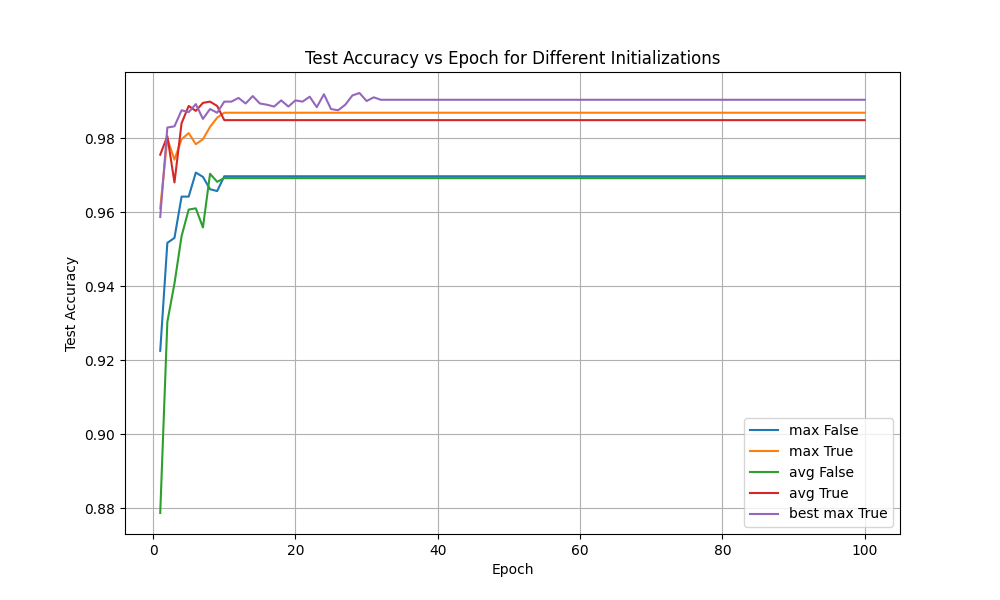

The file beside this chart, header and first rows:
max False, max True, avg False, avg True, best max True
0.9225, 0.961, 0.8787, 0.9755, 0.9587
0.9517, 0.9798, 0.9303, 0.9805, 0.9828
0.953, 0.9742, 0.9407, 0.968, 0.9832
0.9642, 0.9797, 0.9535, 0.984, 0.9875
0.9642, 0.9813, 0.9607, 0.9887, 0.987
0.9707, 0.9783, 0.961, 0.9873, 0.9892
0.9695, 0.9797, 0.9558, 0.9895, 0.9852
0.9662, 0.983, 0.9703, 0.9898, 0.9878
0.9657, 0.9855, 0.9682, 0.9887, 0.9868
0.9697, 0.9868, 0.9692, 0.9848, 0.9898
0.9697, 0.9868, 0.9692, 0.9848, 0.9898
0.9697, 0.9868, 0.9692, 0.9848, 0.9908
0.9697, 0.9868, 0.9692, 0.9848, 0.9893
0.9697, 0.9868, 0.9692, 0.9848, 0.9913
0.9697, 0.9868, 0.9692, 0.9848, 0.9893
0.9697, 0.9868, 0.9692, 0.9848, 0.989
0.9697, 0.9868, 0.9692, 0.9848, 0.9885
0.9697, 0.9868, 0.9692, 0.9848, 0.9902
0.9697, 0.9868, 0.9692, 0.9848, 0.9885
0.9697, 0.9868, 0.9692, 0.9848, 0.9902
0.9697, 0.9868, 0.9692, 0.9848, 0.9898
0.9697, 0.9868, 0.9692, 0.9848, 0.9912
0.9697, 0.9868, 0.9692, 0.9848, 0.9883
0.9697, 0.9868, 0.9692, 0.9848, 0.9918
0.9697, 0.9868, 0.9692, 0.9848, 0.9878
0.9697, 0.9868, 0.9692, 0.9848, 0.9875
0.9697, 0.9868, 0.9692, 0.9848, 0.989
0.9697, 0.9868, 0.9692, 0.9848, 0.9915
0.9697, 0.9868, 0.9692, 0.9848, 0.9922
0.9697, 0.9868, 0.9692, 0.9848, 0.99
0.9697, 0.9868, 0.9692, 0.9848, 0.991
0.9697, 0.9868, 0.9692, 0.9848, 0.9903
0.9697, 0.9868, 0.9692, 0.9848, 0.9903
0.9697, 0.9868, 0.9692, 0.9848, 0.9903
0.9697, 0.9868, 0.9692, 0.9848, 0.9903
0.9697, 0.9868, 0.9692, 0.9848, 0.9903
0.9697, 0.9868, 0.9692, 0.9848, 0.9903
0.9697, 0.9868, 0.9692, 0.9848, 0.9903
0.9697, 0.9868, 0.9692, 0.9848, 0.9903
0.9697, 0.9868, 0.9692, 0.9848, 0.9903
0.9697, 0.9868, 0.9692, 0.9848, 0.9903
0.9697, 0.9868, 0.9692, 0.9848, 0.9903
0.9697, 0.9868, 0.9692, 0.9848, 0.9903
0.9697, 0.9868, 0.9692, 0.9848, 0.9903
0.9697, 0.9868, 0.9692, 0.9848, 0.9903
0.9697, 0.9868, 0.9692, 0.9848, 0.9903
0.9697, 0.9868, 0.9692, 0.9848, 0.9903
0.9697, 0.9868, 0.9692, 0.9848, 0.9903
0.9697, 0.9868, 0.9692, 0.9848, 0.9903
0.9697, 0.9868, 0.9692, 0.9848, 0.9903
0.9697, 0.9868, 0.9692, 0.9848, 0.9903
0.9697, 0.9868, 0.9692, 0.9848, 0.9903
0.9697, 0.9868, 0.9692, 0.9848, 0.9903
0.9697, 0.9868, 0.9692, 0.9848, 0.9903
0.9697, 0.9868, 0.9692, 0.9848, 0.9903
0.9697, 0.9868, 0.9692, 0.9848, 0.9903
0.9697, 0.9868, 0.9692, 0.9848, 0.9903
0.9697, 0.9868, 0.9692, 0.9848, 0.9903
0.9697, 0.9868, 0.9692, 0.9848, 0.9903
0.9697, 0.9868, 0.9692, 0.9848, 0.9903
... 40 more rows
